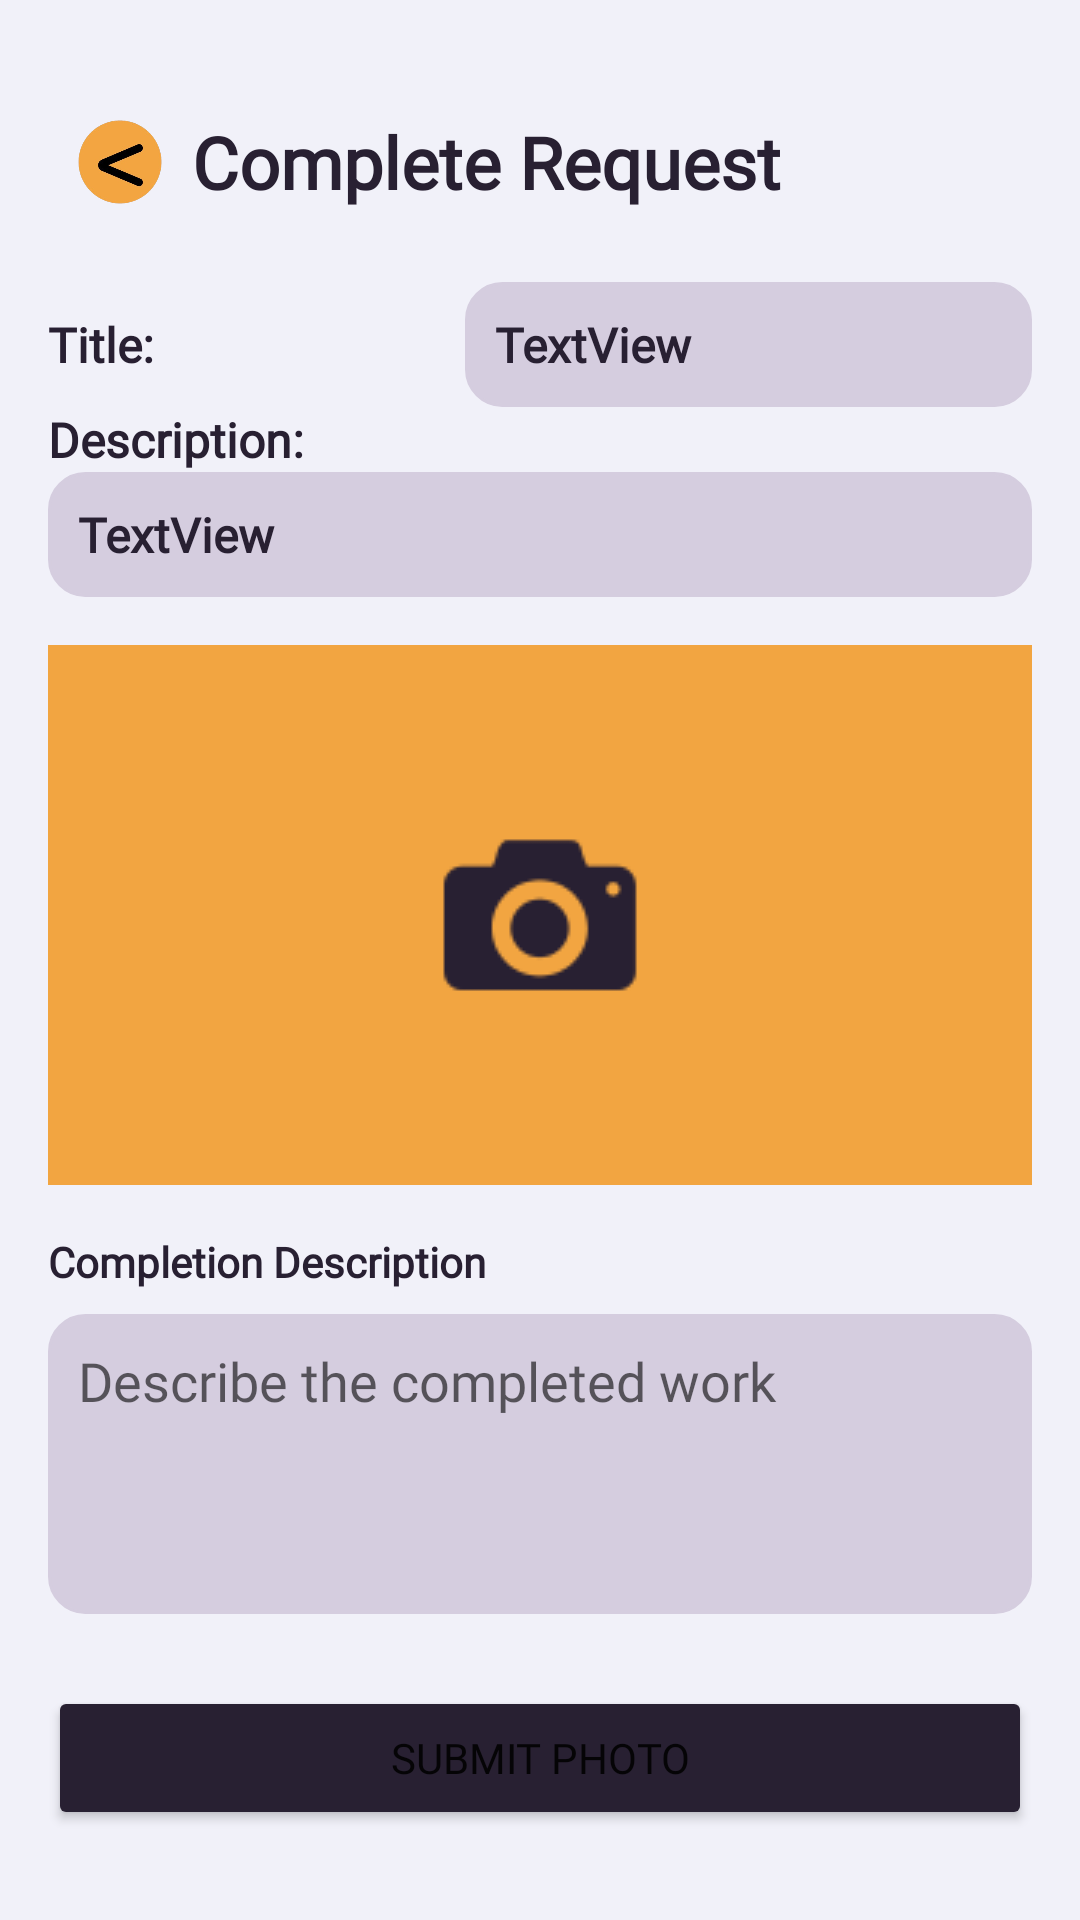

Produce the Android XML layout that renders to this screen, including the resource entries it uses.
<!-- AndroidManifest.xml: application theme Theme.AppAyos -->
<!-- res/layout/activity_technician_request_complete.xml -->
<?xml version="1.0" encoding="utf-8"?>
<androidx.constraintlayout.widget.ConstraintLayout xmlns:android="http://schemas.android.com/apk/res/android"
    xmlns:app="http://schemas.android.com/apk/res-auto"
    xmlns:tools="http://schemas.android.com/tools"
    android:id="@+id/main"
    android:layout_width="match_parent"
    android:layout_height="match_parent"
    tools:context=".TechnicianRequestComplete"
    android:background="#F1F1F9"
    android:padding="16dp">

    <LinearLayout
        android:layout_width="0dp"
        android:layout_height="wrap_content"
        android:gravity="center_horizontal"
        android:orientation="vertical"
        app:layout_constraintBottom_toBottomOf="parent"
        app:layout_constraintEnd_toEndOf="parent"
        app:layout_constraintStart_toStartOf="parent"
        app:layout_constraintTop_toTopOf="parent">

        <LinearLayout
            android:layout_width="match_parent"
            android:layout_height="wrap_content"
            android:gravity="center_vertical"
            android:orientation="horizontal">

            <ImageButton
                 android:id="@+id/completeRequest_back"
                android:layout_width="48dp"
                android:layout_height="48dp"
                android:background="?attr/selectableItemBackground"
                android:contentDescription="Back Button"
                android:scaleType="centerInside"
                android:src="@drawable/back_finaldesign" />

            <TextView
                 android:id="@+id/userslist_header"
                android:layout_width="wrap_content"
                android:layout_height="wrap_content"
                android:layout_weight="1"
                android:fontFamily="@font/bree_serif"
                android:text="Complete Request"
                android:textColor="#282032"
                android:textSize="24sp"
                android:textStyle="bold" />
        </LinearLayout>

        <LinearLayout
             android:id="@+id/completeRequest_title_container"
            android:layout_width="match_parent"
            android:layout_height="wrap_content"
            android:layout_marginTop="16dp"
            android:gravity="center_vertical"
            android:orientation="horizontal">

            <TextView
                 android:id="@+id/completeRequest_requeststring"
                android:layout_width="wrap_content"
                android:layout_height="wrap_content"
                android:layout_weight="1"
                android:fontFamily="@font/nunito_medium"
                android:text="Title:"
                android:textColor="#282032"
                android:textSize="16sp"
                android:textStyle="bold" />

            <TextView
                 android:id="@+id/completeRequest_prefilledRequestname"
                android:layout_width="wrap_content"
                android:layout_height="wrap_content"
                android:layout_weight="1"
                android:background="@drawable/inputbox"
                android:fontFamily="@font/nunito_medium"
                android:padding="10dp"
                android:text="TextView"
                android:textColor="#282032"
                android:textSize="16sp"
                android:textStyle="bold" />
        </LinearLayout>

        <TextView
             android:id="@+id/completeRequest_requestDescriptionstring"
            android:layout_width="match_parent"
            android:layout_height="wrap_content"
            android:fontFamily="@font/nunito_medium"
            android:text="Description:"
            android:textColor="#282032"
            android:textSize="16sp"
            android:textStyle="bold" />

        <TextView
             android:id="@+id/completeRequest_prefilledRequestDescription"
            android:layout_width="match_parent"
            android:layout_height="wrap_content"
            android:layout_weight="1"
            android:background="@drawable/inputbox"
            android:fontFamily="@font/nunito_medium"
            android:padding="10dp"
            android:text="TextView"
            android:textColor="#282032"
            android:textSize="16sp"
            android:textStyle="bold" />

        <ImageButton
             android:id="@+id/pressToUploadphoto2"
            android:layout_width="match_parent"
            android:layout_height="wrap_content"
            android:layout_marginTop="16dp"
            android:background="@drawable/safeguard_inputbox"
            android:contentDescription="Upload request photo"
            android:src="@drawable/untitled_design__78_" />

        <TextView
             android:id="@+id/completeRequest_statusDescriptionLabel"
            android:layout_width="match_parent"
            android:layout_height="wrap_content"
            android:layout_marginTop="16dp"
            android:fontFamily="@font/nunito_medium"
            android:text="Completion Description"
            android:textColor="#282032"
            android:textStyle="bold" />

        <EditText
             android:id="@+id/completeRequest_statusDescription"
            android:layout_width="match_parent"
            android:layout_height="100dp"
            android:layout_marginTop="8dp"
            android:background="@drawable/inputbox"
            android:fontFamily="@font/nunito_medium"
            android:gravity="top|start"
            android:hint="Describe the completed work"
            android:inputType="textCapSentences|textMultiLine"
            android:padding="10dp" />

        <Button
             android:id="@+id/submitPhoto_submit2"
            android:layout_width="match_parent"
            android:layout_height="wrap_content"
            android:layout_marginTop="24dp"
            android:backgroundTint="#282032"
            android:fontFamily="@font/nunito_medium"
            android:text="Submit Photo" />
    </LinearLayout>

</androidx.constraintlayout.widget.ConstraintLayout>
<!-- resources referenced by this layout -->
<resources>
  <!-- drawable back_finaldesign: png bitmap (drawable, 68555 bytes) -->
  <!-- drawable inputbox (drawable) -->
  <?xml version="1.0" encoding="utf-8"?>
      <shape xmlns:android="http://schemas.android.com/apk/res/android"
          android:shape="rectangle">
  
  
          <solid android:color="#D5CDDF" /> 
  
          <stroke
              android:width="1dp"
              android:color="#D5CDDF" /> 
  
          <corners android:radius="12dp" /> 
  
      </shape>
  <!-- drawable safeguard_inputbox (drawable) -->
  <?xml version="1.0" encoding="utf-8"?>
  <shape xmlns:android="http://schemas.android.com/apk/res/android"
      android:shape="rectangle">
  
  
      <solid android:color="#F2A541" /> 
  
      <stroke
          android:width="1dp"
          android:color="#F2A541" /> 
  
      <corners android:radius="12dp" /> 
  
  </shape>
  <!-- drawable untitled_design__78_: png bitmap (drawable, 3890 bytes) -->
  <style name="Theme.AppAyos" parent="Base.Theme.AppAyos" />
  <style name="Base.Theme.AppAyos" parent="Theme.MaterialComponents.DayNight.NoActionBar">
          
          
      </style>
</resources>
